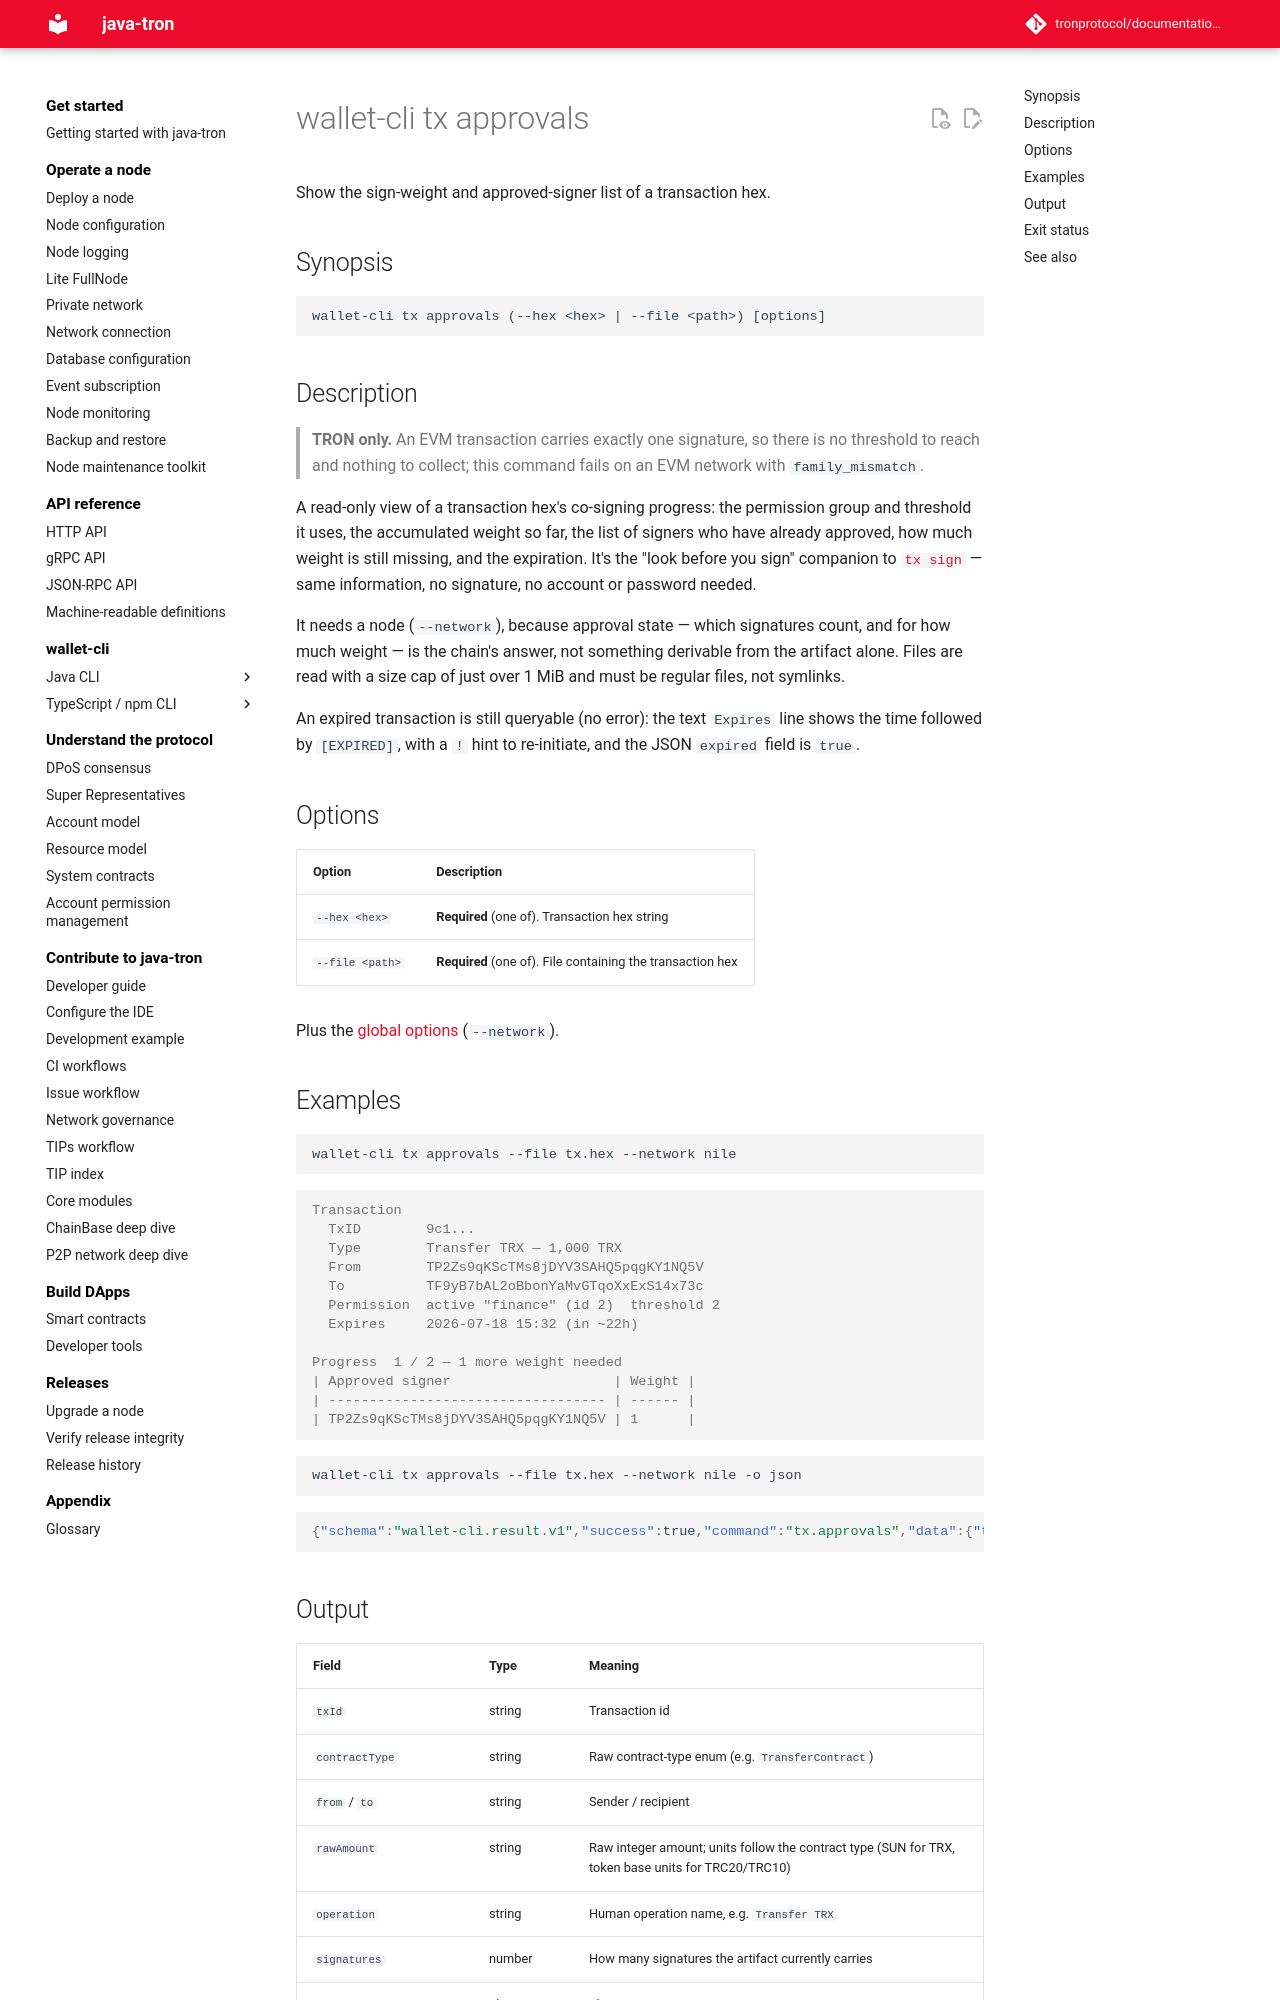

repository: tronprotocol/documentation-en · page: clients/wallet-cli/typescript/commands/tx/approvals/index.html · generator: mkdocs

# wallet-cli tx approvals

Show the sign-weight and approved-signer list of a transaction hex.

## Synopsis

```
wallet-cli tx approvals (--hex <hex> | --file <path>) [options]
```

## Description

> **TRON only.** An EVM transaction carries exactly one signature, so there is no threshold to reach and nothing to collect; this command fails on an EVM network with `family_mismatch`.

A read-only view of a transaction hex's co-signing progress: the permission group and threshold it uses, the accumulated weight so far, the list of signers who have already approved, how much weight is still missing, and the expiration. It's the "look before you sign" companion to [`tx sign`](sign.md) — same information, no signature, no account or password needed.

It needs a node (`--network`), because approval state — which signatures count, and for how much weight — is the chain's answer, not something derivable from the artifact alone. Files are read with a size cap of just over 1 MiB and must be regular files, not symlinks.

An expired transaction is still queryable (no error): the text `Expires` line shows the time followed by ` [EXPIRED]`, with a `!` hint to re-initiate, and the JSON `expired` field is `true`.

## Options

| Option | Description |
|---|---|
| `--hex <hex>` | **Required** (one of). Transaction hex string |
| `--file <path>` | **Required** (one of). File containing the transaction hex |

Plus the [global options](../index.md#global-options-every-command) (`--network`).

## Examples

```bash
wallet-cli tx approvals --file tx.hex --network nile
```

```console
Transaction
  TxID        9c1...
  Type        Transfer TRX — 1,000 TRX
  From        TP2Zs9qKScTMs8jDYV3SAHQ5pqgKY1NQ5V
  To          TF9yB7bAL2oBbonYaMvGTqoXxExS14x73c
  Permission  active "finance" (id 2)  threshold 2
  Expires     2026-07-18 15:32 (in ~22h)

Progress  1 / 2 — 1 more weight needed
| Approved signer                    | Weight |
| ---------------------------------- | ------ |
| TP2Zs9qKScTMs8jDYV3SAHQ5pqgKY1NQ5V | 1      |
```

```bash
wallet-cli tx approvals --file tx.hex --network nile -o json
```

```json
{"schema":"wallet-cli.result.v1","success":true,"command":"tx.approvals","data":{"txId":"9c1...","contractType":"TransferContract","operation":"Transfer TRX","from":"TP2Zs9qKScTMs8jDYV3SAHQ5pqgKY1NQ5V","to":"TF9yB7bAL2oBbonYaMvGTqoXxExS14x73c","rawAmount":"1000000000","permission":{"id":2,"name":"finance","threshold":2},"currentWeight":1,"missingWeight":1,"thresholdReached":false,"approved":[{"address":"TP2Zs9qKScTMs8jDYV3SAHQ5pqgKY1NQ5V","weight":1}],"expiration":1784388720000,"expired":false,"signatures":1},"meta":{"durationMs":45,"warnings":[]},"chain":{"family":"tron","network":"tron:3448148188","chainId":"3448148188"}}
```
